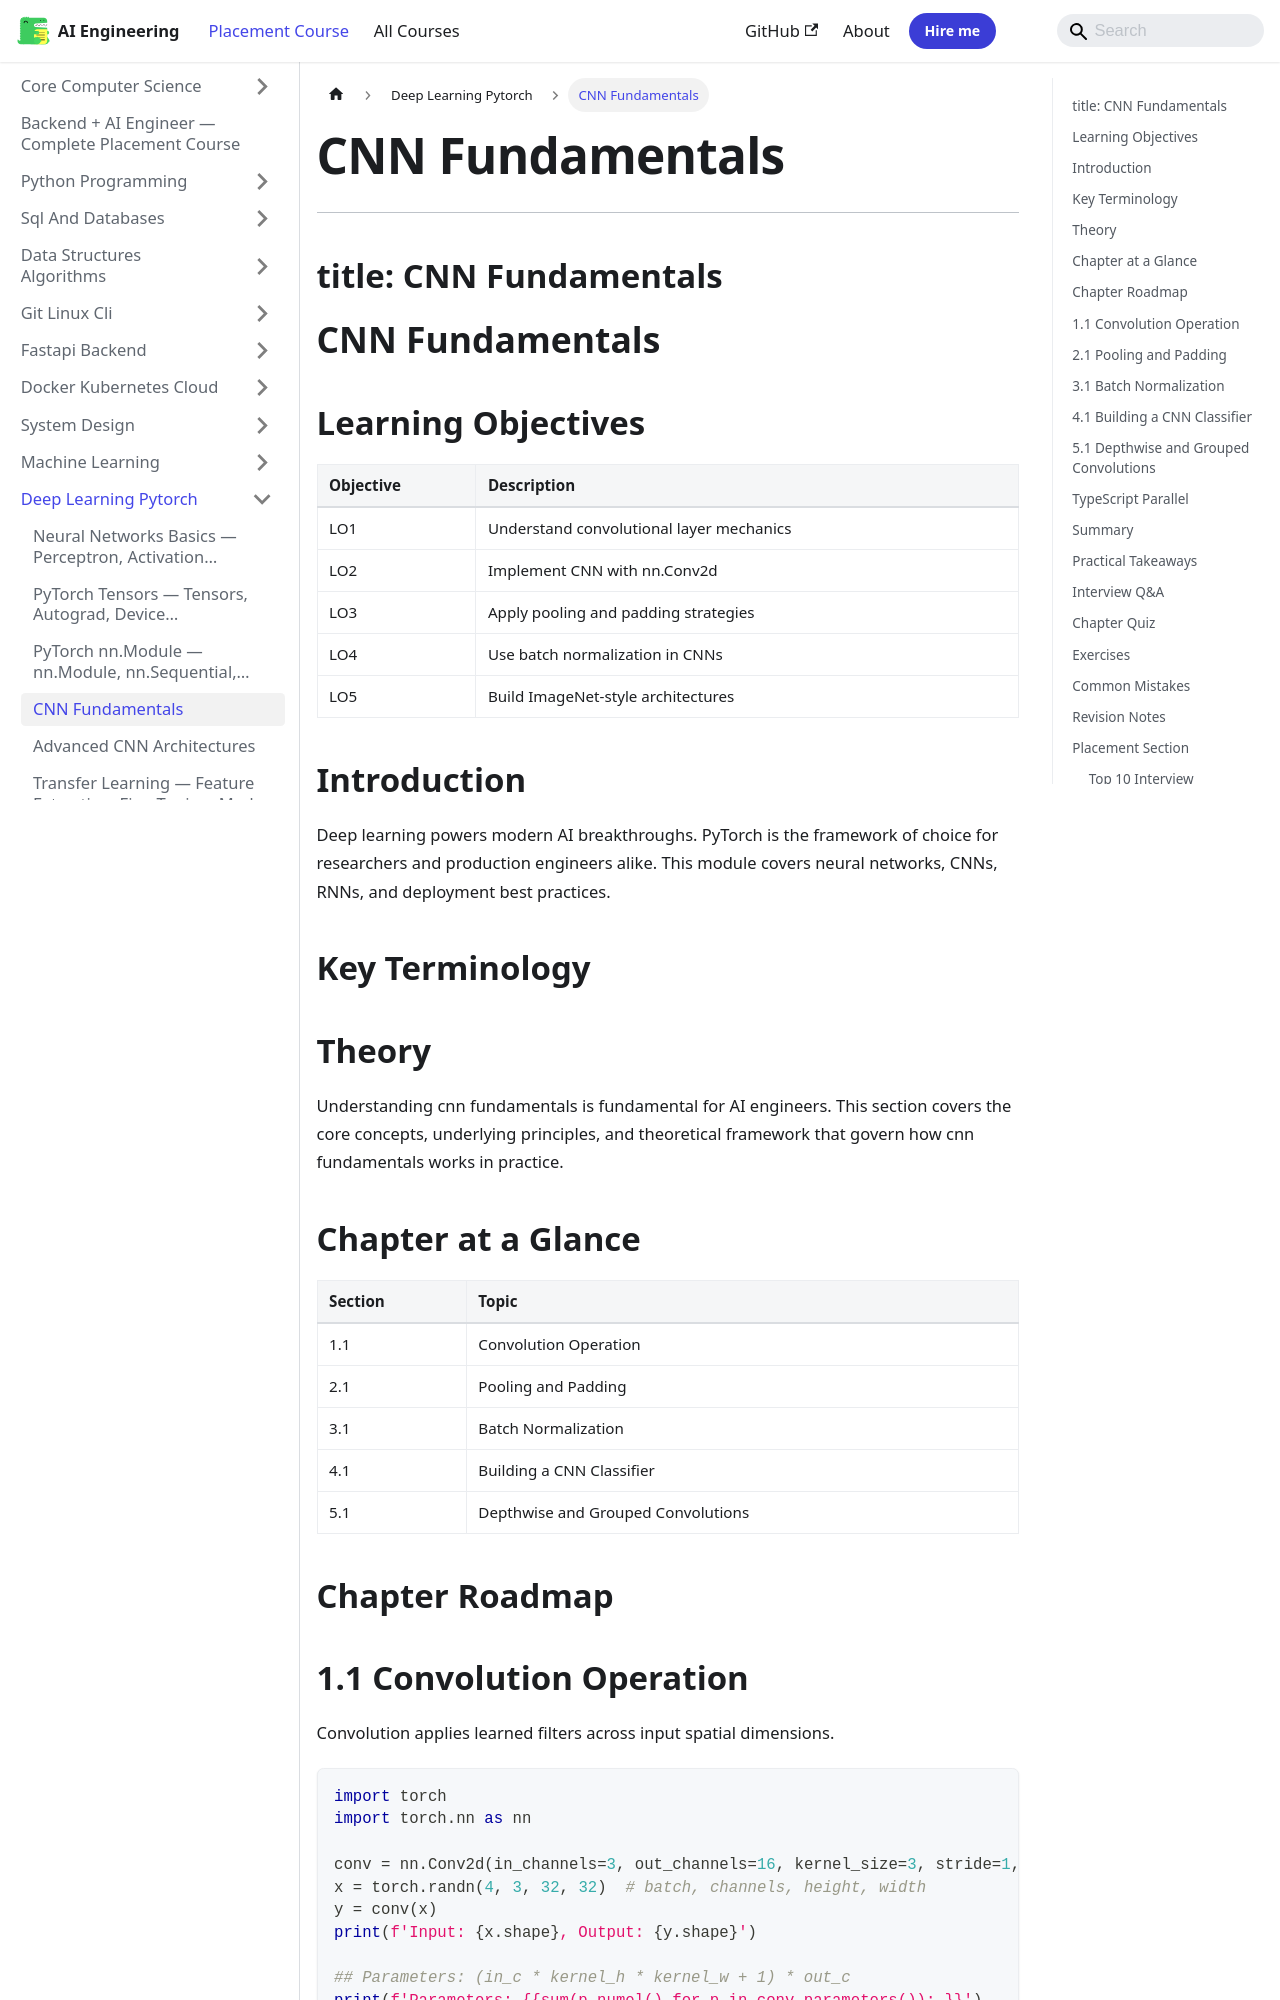

repository: Raushan666java/ai-engineering-journey · page: ai-engineering-placement/09-deep-learning-pytorch/04-cnn-fundamentals/index.html · generator: mkdocs

---
description: "CNN Fundamentals: Deep learning powers modern AI breakthroughs. PyTorch is the framework of choice for researchers and production engineers alike. This"
---

<!-- improved -->
<!-- Clear Language: Keep sentences under 50 words -->
---
title: CNN Fundamentals
---

# CNN Fundamentals

## Learning Objectives

| Objective | Description |
|-----------|-------------|
| LO1 | Understand convolutional layer mechanics |
| LO2 | Implement CNN with nn.Conv2d |
| LO3 | Apply pooling and padding strategies |
| LO4 | Use batch normalization in CNNs |
| LO5 | Build ImageNet-style architectures |

## Introduction

Deep learning powers modern AI breakthroughs. PyTorch is the framework of choice for researchers and production engineers alike. This module covers neural networks, CNNs, RNNs, and deployment best practices.

## Key Terminology


## Theory

Understanding cnn fundamentals is fundamental for AI engineers. This section covers the core concepts, underlying principles, and theoretical framework that govern how cnn fundamentals works in practice.

## Chapter at a Glance

| Section | Topic |
|---------|-------|
| 1.1 | Convolution Operation |
| 2.1 | Pooling and Padding |
| 3.1 | Batch Normalization |
| 4.1 | Building a CNN Classifier |
| 5.1 | Depthwise and Grouped Convolutions |

## Chapter Roadmap

```mermaid
flowchart LR
    Start --> S1
    S1 --> S2
    S2 --> End
```

## 1.1 Convolution Operation

Convolution applies learned filters across input spatial dimensions.

```python
import torch
import torch.nn as nn

conv = nn.Conv2d(in_channels=3, out_channels=16, kernel_size=3, stride=1, padding=1)
x = torch.randn(4, 3, 32, 32)  # batch, channels, height, width
y = conv(x)
print(f'Input: {x.shape}, Output: {y.shape}')

## Parameters: (in_c * kernel_h * kernel_w + 1) * out_c
print(f'Parameters: {{sum(p.numel() for p in conv.parameters()):,}}')
```
**Key formula**: Output size = (W - K + 2P) / S + 1 where W=input, K=kernel, P=padding, S=stride.

---

## 2.1 Pooling and Padding

Pooling reduces spatial dimensions and provides translation invariance.

```python
maxpool = nn.MaxPool2d(kernel_size=2, stride=2)
avgpool = nn.AvgPool2d(kernel_size=2, stride=2)
adaptive = nn.AdaptiveAvgPool2d((1, 1))
x = torch.randn(4, 16, 32, 32)
print(f'MaxPool: {maxpool(x).shape}')
print(f'AvgPool: {avgpool(x).shape}')
print(f'Adaptive: {adaptive(x).shape}')
```
**Padding modes**: 'valid' (no padding), 'same' (output size = input size / stride), custom padding.

---
